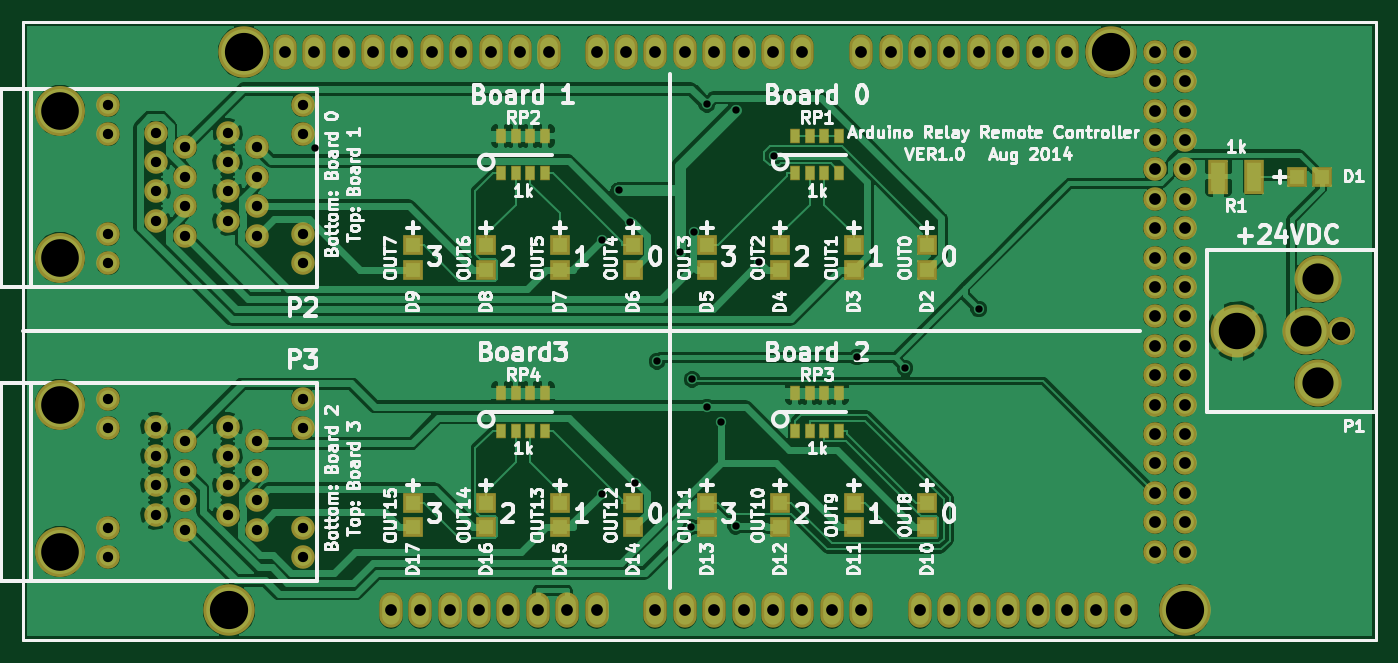
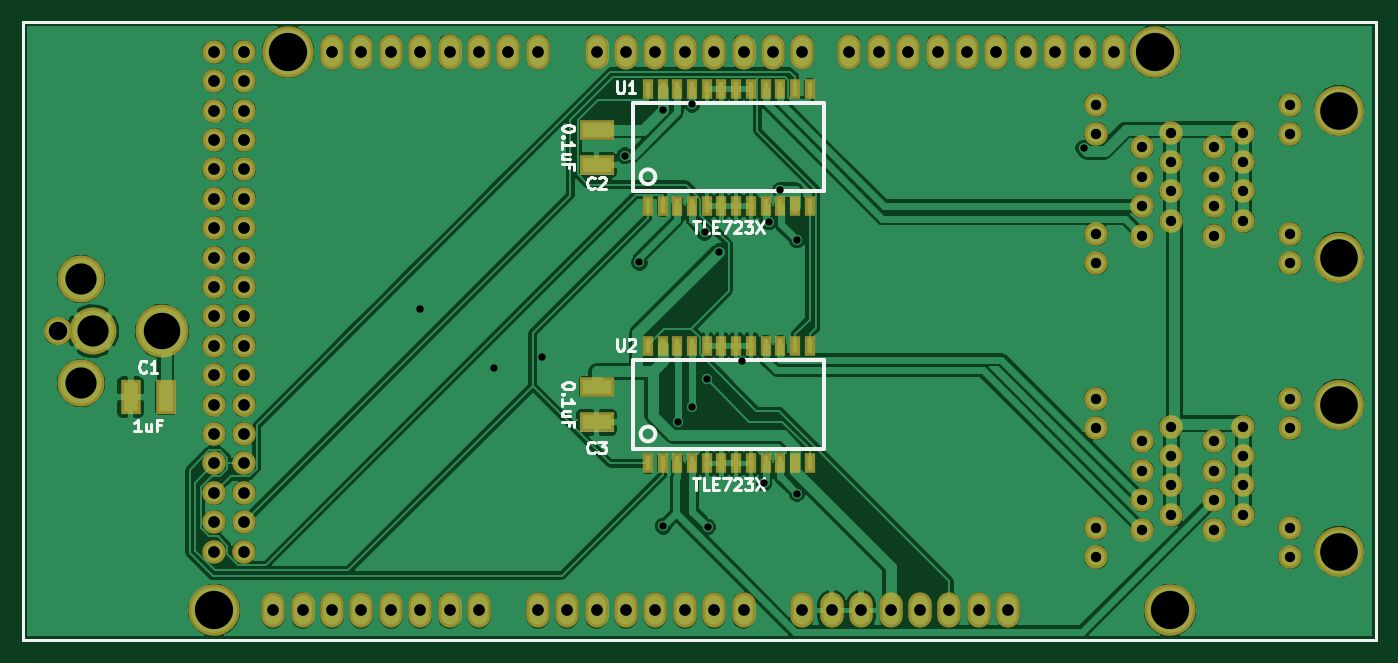
Circuit board: 7 layer files. Board 116.8 x 53.3 mm.
- bottom_mask: arduino_relay_remote_controller-B_Mask.gbs (4329 bytes)
- bottom_silk: arduino_relay_remote_controller-B_SilkS.gbo (11315 bytes)
- bottom_copper: arduino_relay_remote_controller-Back.gbl (145084 bytes)
- top_mask: arduino_relay_remote_controller-F_Mask.gts (4584 bytes)
- top_silk: arduino_relay_remote_controller-F_SilkS.gto (65276 bytes)
- top_copper: arduino_relay_remote_controller-Front.gtl (144584 bytes)
- drill: arduino_relay_remote_controller.drl (2293 bytes)

=== bottom_mask: arduino_relay_remote_controller-B_Mask.gbs ===
G04 (created by PCBNEW (2013-jul-07)-stable) date Wed 06 Aug 2014 01:53:19 PM EDT*
%MOIN*%
G04 Gerber Fmt 3.4, Leading zero omitted, Abs format*
%FSLAX34Y34*%
G01*
G70*
G90*
G04 APERTURE LIST*
%ADD10C,0.00590551*%
%ADD11C,0.009*%
%ADD12C,0.175*%
%ADD13O,0.08X0.12*%
%ADD14C,0.08*%
%ADD15C,0.096*%
%ADD16C,0.16*%
%ADD17C,0.18*%
%ADD18R,0.07X0.12*%
%ADD19R,0.12X0.07*%
%ADD20R,0.035X0.07*%
%ADD21C,0.17*%
G04 APERTURE END LIST*
G54D10*
G54D11*
X89500Y-51500D02*
X43500Y-51500D01*
X43500Y-30500D02*
X89500Y-30500D01*
X43500Y-30500D02*
X43500Y-51500D01*
X89500Y-51500D02*
X89500Y-30500D01*
G54D12*
X50500Y-50500D03*
X51000Y-31500D03*
X83000Y-50500D03*
X80500Y-31500D03*
G54D13*
X56000Y-50500D03*
X57000Y-50500D03*
X58000Y-50500D03*
X59000Y-50500D03*
X60000Y-50500D03*
X61000Y-50500D03*
X62000Y-50500D03*
X63000Y-50500D03*
X65000Y-50500D03*
X66000Y-50500D03*
X67000Y-50500D03*
X68000Y-50500D03*
X69000Y-50500D03*
X70000Y-50500D03*
X71000Y-50500D03*
X72000Y-50500D03*
X74000Y-50500D03*
X75000Y-50500D03*
X76000Y-50500D03*
X77000Y-50500D03*
X78000Y-50500D03*
X79000Y-50500D03*
X80000Y-50500D03*
X81000Y-50500D03*
X52400Y-31500D03*
X53400Y-31500D03*
X54400Y-31500D03*
X55400Y-31500D03*
X56400Y-31500D03*
X57400Y-31500D03*
X58400Y-31500D03*
X59400Y-31500D03*
X60400Y-31500D03*
X61400Y-31500D03*
X63000Y-31500D03*
X70000Y-31500D03*
X69000Y-31500D03*
X68000Y-31500D03*
X67000Y-31500D03*
X66000Y-31500D03*
X65000Y-31500D03*
X64000Y-31500D03*
X72000Y-31500D03*
X73000Y-31500D03*
X74000Y-31500D03*
X75000Y-31500D03*
X76000Y-31500D03*
X77000Y-31500D03*
X78000Y-31500D03*
X79000Y-31500D03*
G54D14*
X82000Y-31500D03*
X83000Y-31500D03*
X82000Y-32500D03*
X83000Y-32500D03*
X82000Y-33500D03*
X83000Y-33500D03*
X82000Y-34500D03*
X83000Y-34500D03*
X82000Y-35500D03*
X83000Y-35500D03*
X82000Y-36500D03*
X83000Y-36500D03*
X82000Y-37500D03*
X83000Y-37500D03*
X82000Y-38500D03*
X83000Y-38500D03*
X82000Y-39500D03*
X83000Y-39500D03*
X82000Y-40500D03*
X83000Y-40500D03*
X82000Y-41500D03*
X83000Y-41500D03*
X82000Y-42500D03*
X83000Y-42500D03*
X82000Y-43500D03*
X83000Y-43500D03*
X82000Y-44500D03*
X83000Y-44500D03*
X82000Y-45500D03*
X83000Y-45500D03*
X82000Y-46500D03*
X83000Y-46500D03*
X82000Y-47500D03*
X83000Y-47500D03*
X82000Y-48500D03*
X83000Y-48500D03*
G54D15*
X88320Y-41000D03*
G54D16*
X87140Y-41000D03*
G54D17*
X84780Y-41000D03*
G54D16*
X87530Y-39230D03*
X87530Y-42770D03*
G54D18*
X84650Y-43250D03*
X85850Y-43250D03*
G54D19*
X70000Y-34150D03*
X70000Y-35350D03*
X70000Y-42900D03*
X70000Y-44100D03*
G54D20*
X65750Y-36750D03*
X66250Y-36750D03*
X66750Y-36750D03*
X67250Y-36750D03*
X67750Y-36750D03*
X68250Y-36750D03*
X65250Y-36750D03*
X64750Y-36750D03*
X64250Y-36750D03*
X63750Y-36750D03*
X63250Y-36750D03*
X62750Y-36750D03*
X62750Y-32750D03*
X63250Y-32750D03*
X63750Y-32750D03*
X64250Y-32750D03*
X64750Y-32750D03*
X65250Y-32750D03*
X65750Y-32750D03*
X66250Y-32750D03*
X66750Y-32750D03*
X67250Y-32750D03*
X67750Y-32750D03*
X68250Y-32750D03*
G54D21*
X44750Y-33500D03*
X44750Y-38500D03*
G54D14*
X46400Y-33300D03*
X46400Y-34300D03*
X46400Y-37700D03*
X46400Y-38700D03*
X48000Y-34250D03*
X48000Y-35250D03*
X48000Y-36250D03*
X48000Y-37250D03*
X49000Y-34750D03*
X49000Y-35750D03*
X49000Y-36750D03*
X49000Y-37750D03*
X50450Y-34250D03*
X50450Y-35250D03*
X51450Y-34750D03*
X51450Y-35750D03*
X50450Y-36250D03*
X51450Y-36750D03*
X50450Y-37250D03*
X51450Y-37750D03*
X53000Y-33300D03*
X53000Y-34300D03*
X53000Y-37700D03*
X53000Y-38700D03*
G54D21*
X44750Y-43500D03*
X44750Y-48500D03*
G54D14*
X46400Y-43300D03*
X46400Y-44300D03*
X46400Y-47700D03*
X46400Y-48700D03*
X48000Y-44250D03*
X48000Y-45250D03*
X48000Y-46250D03*
X48000Y-47250D03*
X49000Y-44750D03*
X49000Y-45750D03*
X49000Y-46750D03*
X49000Y-47750D03*
X50450Y-44250D03*
X50450Y-45250D03*
X51450Y-44750D03*
X51450Y-45750D03*
X50450Y-46250D03*
X51450Y-46750D03*
X50450Y-47250D03*
X51450Y-47750D03*
X53000Y-43300D03*
X53000Y-44300D03*
X53000Y-47700D03*
X53000Y-48700D03*
G54D20*
X65750Y-45500D03*
X66250Y-45500D03*
X66750Y-45500D03*
X67250Y-45500D03*
X67750Y-45500D03*
X68250Y-45500D03*
X65250Y-45500D03*
X64750Y-45500D03*
X64250Y-45500D03*
X63750Y-45500D03*
X63250Y-45500D03*
X62750Y-45500D03*
X62750Y-41500D03*
X63250Y-41500D03*
X63750Y-41500D03*
X64250Y-41500D03*
X64750Y-41500D03*
X65250Y-41500D03*
X65750Y-41500D03*
X66250Y-41500D03*
X66750Y-41500D03*
X67250Y-41500D03*
X67750Y-41500D03*
X68250Y-41500D03*
M02*

=== bottom_silk: arduino_relay_remote_controller-B_SilkS.gbo (11315 bytes, source omitted) ===
=== bottom_copper: arduino_relay_remote_controller-Back.gbl (145084 bytes, source omitted) ===
=== top_mask: arduino_relay_remote_controller-F_Mask.gts ===
G04 (created by PCBNEW (2013-jul-07)-stable) date Wed 06 Aug 2014 01:53:19 PM EDT*
%MOIN*%
G04 Gerber Fmt 3.4, Leading zero omitted, Abs format*
%FSLAX34Y34*%
G01*
G70*
G90*
G04 APERTURE LIST*
%ADD10C,0.00590551*%
%ADD11C,0.009*%
%ADD12C,0.175*%
%ADD13O,0.08X0.12*%
%ADD14C,0.08*%
%ADD15C,0.096*%
%ADD16C,0.16*%
%ADD17C,0.18*%
%ADD18R,0.07X0.12*%
%ADD19R,0.036X0.049*%
%ADD20C,0.17*%
%ADD21R,0.067X0.067*%
G04 APERTURE END LIST*
G54D10*
G54D11*
X89500Y-51500D02*
X43500Y-51500D01*
X43500Y-30500D02*
X89500Y-30500D01*
X43500Y-30500D02*
X43500Y-51500D01*
X89500Y-51500D02*
X89500Y-30500D01*
G54D12*
X50500Y-50500D03*
X51000Y-31500D03*
X83000Y-50500D03*
X80500Y-31500D03*
G54D13*
X56000Y-50500D03*
X57000Y-50500D03*
X58000Y-50500D03*
X59000Y-50500D03*
X60000Y-50500D03*
X61000Y-50500D03*
X62000Y-50500D03*
X63000Y-50500D03*
X65000Y-50500D03*
X66000Y-50500D03*
X67000Y-50500D03*
X68000Y-50500D03*
X69000Y-50500D03*
X70000Y-50500D03*
X71000Y-50500D03*
X72000Y-50500D03*
X74000Y-50500D03*
X75000Y-50500D03*
X76000Y-50500D03*
X77000Y-50500D03*
X78000Y-50500D03*
X79000Y-50500D03*
X80000Y-50500D03*
X81000Y-50500D03*
X52400Y-31500D03*
X53400Y-31500D03*
X54400Y-31500D03*
X55400Y-31500D03*
X56400Y-31500D03*
X57400Y-31500D03*
X58400Y-31500D03*
X59400Y-31500D03*
X60400Y-31500D03*
X61400Y-31500D03*
X63000Y-31500D03*
X70000Y-31500D03*
X69000Y-31500D03*
X68000Y-31500D03*
X67000Y-31500D03*
X66000Y-31500D03*
X65000Y-31500D03*
X64000Y-31500D03*
X72000Y-31500D03*
X73000Y-31500D03*
X74000Y-31500D03*
X75000Y-31500D03*
X76000Y-31500D03*
X77000Y-31500D03*
X78000Y-31500D03*
X79000Y-31500D03*
G54D14*
X82000Y-31500D03*
X83000Y-31500D03*
X82000Y-32500D03*
X83000Y-32500D03*
X82000Y-33500D03*
X83000Y-33500D03*
X82000Y-34500D03*
X83000Y-34500D03*
X82000Y-35500D03*
X83000Y-35500D03*
X82000Y-36500D03*
X83000Y-36500D03*
X82000Y-37500D03*
X83000Y-37500D03*
X82000Y-38500D03*
X83000Y-38500D03*
X82000Y-39500D03*
X83000Y-39500D03*
X82000Y-40500D03*
X83000Y-40500D03*
X82000Y-41500D03*
X83000Y-41500D03*
X82000Y-42500D03*
X83000Y-42500D03*
X82000Y-43500D03*
X83000Y-43500D03*
X82000Y-44500D03*
X83000Y-44500D03*
X82000Y-45500D03*
X83000Y-45500D03*
X82000Y-46500D03*
X83000Y-46500D03*
X82000Y-47500D03*
X83000Y-47500D03*
X82000Y-48500D03*
X83000Y-48500D03*
G54D15*
X88320Y-41000D03*
G54D16*
X87140Y-41000D03*
G54D17*
X84780Y-41000D03*
G54D16*
X87530Y-39230D03*
X87530Y-42770D03*
G54D18*
X84150Y-35750D03*
X85350Y-35750D03*
G54D19*
X59750Y-35640D03*
X60250Y-35640D03*
X60750Y-35640D03*
X61250Y-35640D03*
X61250Y-34360D03*
X60750Y-34360D03*
X60250Y-34360D03*
X59750Y-34360D03*
X69750Y-44390D03*
X70250Y-44390D03*
X70750Y-44390D03*
X71250Y-44390D03*
X71250Y-43110D03*
X70750Y-43110D03*
X70250Y-43110D03*
X69750Y-43110D03*
X59750Y-44390D03*
X60250Y-44390D03*
X60750Y-44390D03*
X61250Y-44390D03*
X61250Y-43110D03*
X60750Y-43110D03*
X60250Y-43110D03*
X59750Y-43110D03*
G54D20*
X44750Y-33500D03*
X44750Y-38500D03*
G54D14*
X46400Y-33300D03*
X46400Y-34300D03*
X46400Y-37700D03*
X46400Y-38700D03*
X48000Y-34250D03*
X48000Y-35250D03*
X48000Y-36250D03*
X48000Y-37250D03*
X49000Y-34750D03*
X49000Y-35750D03*
X49000Y-36750D03*
X49000Y-37750D03*
X50450Y-34250D03*
X50450Y-35250D03*
X51450Y-34750D03*
X51450Y-35750D03*
X50450Y-36250D03*
X51450Y-36750D03*
X50450Y-37250D03*
X51450Y-37750D03*
X53000Y-33300D03*
X53000Y-34300D03*
X53000Y-37700D03*
X53000Y-38700D03*
G54D20*
X44750Y-43500D03*
X44750Y-48500D03*
G54D14*
X46400Y-43300D03*
X46400Y-44300D03*
X46400Y-47700D03*
X46400Y-48700D03*
X48000Y-44250D03*
X48000Y-45250D03*
X48000Y-46250D03*
X48000Y-47250D03*
X49000Y-44750D03*
X49000Y-45750D03*
X49000Y-46750D03*
X49000Y-47750D03*
X50450Y-44250D03*
X50450Y-45250D03*
X51450Y-44750D03*
X51450Y-45750D03*
X50450Y-46250D03*
X51450Y-46750D03*
X50450Y-47250D03*
X51450Y-47750D03*
X53000Y-43300D03*
X53000Y-44300D03*
X53000Y-47700D03*
X53000Y-48700D03*
G54D19*
X69750Y-35640D03*
X70250Y-35640D03*
X70750Y-35640D03*
X71250Y-35640D03*
X71250Y-34360D03*
X70750Y-34360D03*
X70250Y-34360D03*
X69750Y-34360D03*
G54D21*
X56750Y-38085D03*
X56750Y-38915D03*
X56750Y-46835D03*
X56750Y-47665D03*
X59250Y-46835D03*
X59250Y-47665D03*
X61750Y-46835D03*
X61750Y-47665D03*
X64250Y-46835D03*
X64250Y-47665D03*
X66750Y-46835D03*
X66750Y-47665D03*
X69250Y-46835D03*
X69250Y-47665D03*
X71750Y-46835D03*
X71750Y-47665D03*
X74250Y-46835D03*
X74250Y-47665D03*
X61750Y-38085D03*
X61750Y-38915D03*
X64250Y-38085D03*
X64250Y-38915D03*
X66750Y-38085D03*
X66750Y-38915D03*
X69250Y-38085D03*
X69250Y-38915D03*
X59250Y-38085D03*
X59250Y-38915D03*
X74250Y-38085D03*
X74250Y-38915D03*
X86835Y-35750D03*
X87665Y-35750D03*
X71750Y-38085D03*
X71750Y-38915D03*
M02*

=== top_silk: arduino_relay_remote_controller-F_SilkS.gto (65276 bytes, source omitted) ===
=== top_copper: arduino_relay_remote_controller-Front.gtl (144584 bytes, source omitted) ===
=== drill: arduino_relay_remote_controller.drl ===
M48
;DRILL file {Pcbnew (2013-jul-07)-stable} date Wed 06 Aug 2014 01:53:50 PM EDT
;FORMAT={-:-/ absolute / inch / decimal}
FMAT,2
INCH,TZ
T1C0.025
T2C0.035
T3C0.040
T4C0.063
T5C0.106
T6C0.124
T7C0.128
T8C0.130
%
G90
G05
M72
T1
X5.3434Y-3.4782
X6.3175Y-4.6529
X6.3187Y-3.7909
X6.3749Y-3.6216
X6.413Y-3.728
X6.4305Y-4.6175
X6.5063Y-4.2029
X6.5842Y-3.8298
X6.6223Y-4.7665
X6.6256Y-4.2645
X6.6324Y-3.7645
X6.675Y-3.3289
X6.675Y-4.3575
X6.7238Y-4.4079
X6.7729Y-4.7639
X6.775Y-3.3467
X6.8543Y-3.8663
X6.903Y-3.5035
X7.1859Y-4.1885
X7.35Y-4.225
X7.6Y-4.025
T2
X4.64Y-3.33
X4.64Y-3.43
X4.64Y-3.77
X4.64Y-3.87
X4.64Y-4.33
X4.64Y-4.43
X4.64Y-4.77
X4.64Y-4.87
X4.8Y-3.425
X4.8Y-3.525
X4.8Y-3.625
X4.8Y-3.725
X4.8Y-4.425
X4.8Y-4.525
X4.8Y-4.625
X4.8Y-4.725
X4.9Y-3.475
X4.9Y-3.575
X4.9Y-3.675
X4.9Y-3.775
X4.9Y-4.475
X4.9Y-4.575
X4.9Y-4.675
X4.9Y-4.775
X5.045Y-3.425
X5.045Y-3.525
X5.045Y-3.625
X5.045Y-3.725
X5.045Y-4.425
X5.045Y-4.525
X5.045Y-4.625
X5.045Y-4.725
X5.145Y-3.475
X5.145Y-3.575
X5.145Y-3.675
X5.145Y-3.775
X5.145Y-4.475
X5.145Y-4.575
X5.145Y-4.675
X5.145Y-4.775
X5.3Y-3.33
X5.3Y-3.43
X5.3Y-3.77
X5.3Y-3.87
X5.3Y-4.33
X5.3Y-4.43
X5.3Y-4.77
X5.3Y-4.87
T3
X5.24Y-3.15
X5.34Y-3.15
X5.44Y-3.15
X5.54Y-3.15
X5.6Y-5.05
X5.64Y-3.15
X5.7Y-5.05
X5.74Y-3.15
X5.8Y-5.05
X5.84Y-3.15
X5.9Y-5.05
X5.94Y-3.15
X6.Y-5.05
X6.04Y-3.15
X6.1Y-5.05
X6.14Y-3.15
X6.2Y-5.05
X6.3Y-3.15
X6.3Y-5.05
X6.4Y-3.15
X6.5Y-3.15
X6.5Y-5.05
X6.6Y-3.15
X6.6Y-5.05
X6.7Y-3.15
X6.7Y-5.05
X6.8Y-3.15
X6.8Y-5.05
X6.9Y-3.15
X6.9Y-5.05
X7.Y-3.15
X7.Y-5.05
X7.1Y-5.05
X7.2Y-3.15
X7.2Y-5.05
X7.3Y-3.15
X7.4Y-3.15
X7.4Y-5.05
X7.5Y-3.15
X7.5Y-5.05
X7.6Y-3.15
X7.6Y-5.05
X7.7Y-3.15
X7.7Y-5.05
X7.8Y-3.15
X7.8Y-5.05
X7.9Y-3.15
X7.9Y-5.05
X8.Y-5.05
X8.1Y-5.05
X8.2Y-3.15
X8.2Y-3.25
X8.2Y-3.35
X8.2Y-3.45
X8.2Y-3.55
X8.2Y-3.65
X8.2Y-3.75
X8.2Y-3.85
X8.2Y-3.95
X8.2Y-4.05
X8.2Y-4.15
X8.2Y-4.25
X8.2Y-4.35
X8.2Y-4.45
X8.2Y-4.55
X8.2Y-4.65
X8.2Y-4.75
X8.2Y-4.85
X8.3Y-3.15
X8.3Y-3.25
X8.3Y-3.35
X8.3Y-3.45
X8.3Y-3.55
X8.3Y-3.65
X8.3Y-3.75
X8.3Y-3.85
X8.3Y-3.95
X8.3Y-4.05
X8.3Y-4.15
X8.3Y-4.25
X8.3Y-4.35
X8.3Y-4.45
X8.3Y-4.55
X8.3Y-4.65
X8.3Y-4.75
X8.3Y-4.85
T4
X8.832Y-4.1
T5
X8.714Y-4.1
X8.753Y-3.923
X8.753Y-4.277
T6
X8.478Y-4.1
T7
X4.475Y-3.35
X4.475Y-3.85
X4.475Y-4.35
X4.475Y-4.85
T8
X5.05Y-5.05
X5.1Y-3.15
X8.05Y-3.15
X8.3Y-5.05
T0
M30

